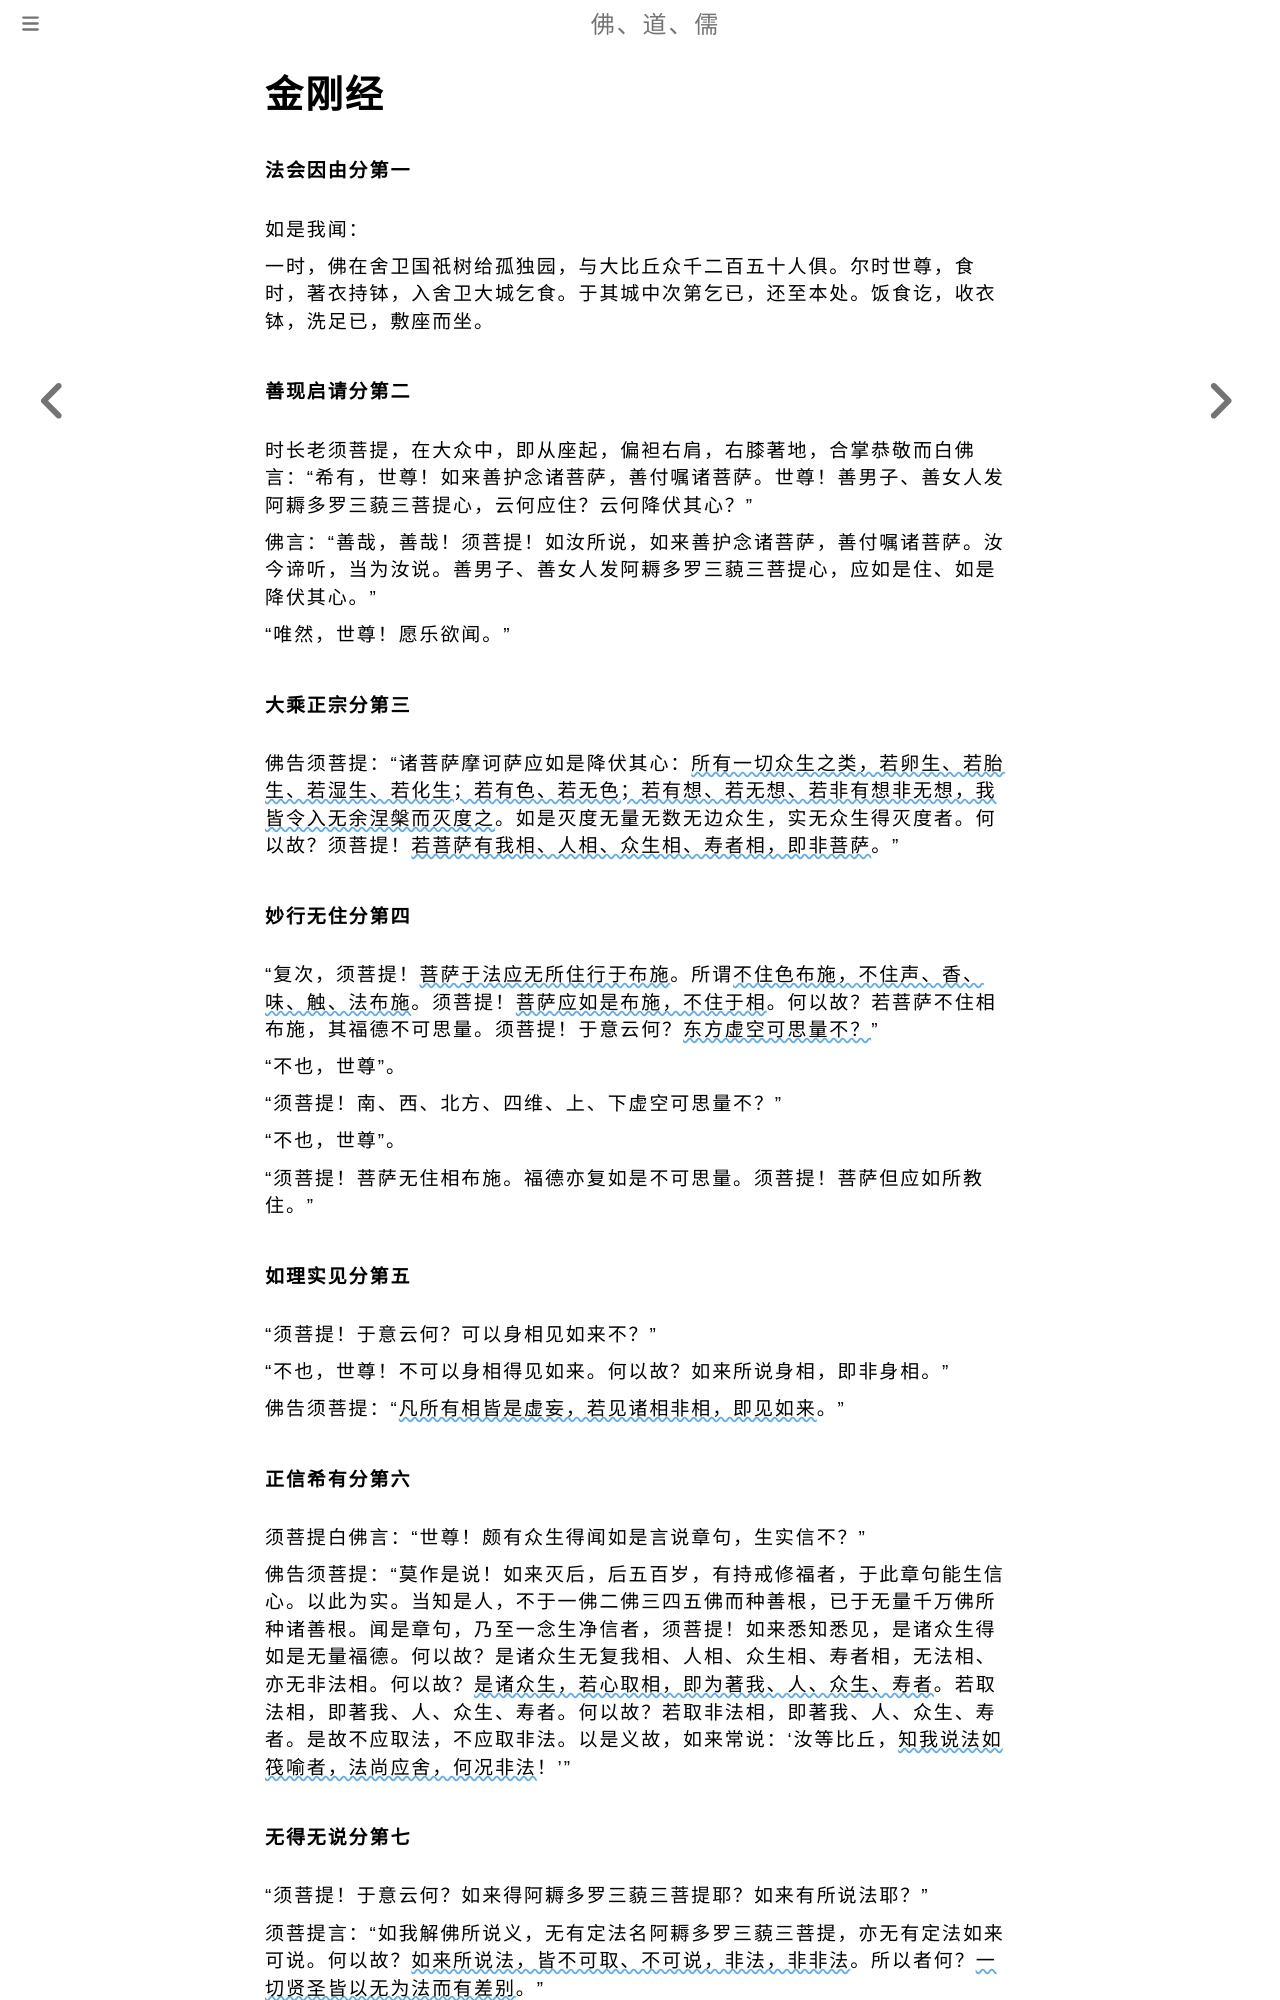

repository: fodaoru/fodaoru.github.io · page: Buddhism/JinGangJing.html · generator: mdbook

# 金刚经

#### 法会因由分第一

如是我闻：

一时，佛在舍卫国祇树给孤独园，与大比丘众千二百五十人俱。尔时世尊，食时，著衣持钵，入舍卫大城乞食。于其城中次第乞已，还至本处。饭食讫，收衣钵，洗足已，敷座而坐。

#### 善现启请分第二

时长老须菩提，在大众中，即从座起，偏袒右肩，右膝著地，合掌恭敬而白佛言：“希有，世尊！如来善护念诸菩萨，善付嘱诸菩萨。世尊！善男子、善女人发阿耨多罗三藐三菩提心，云何应住？云何降伏其心？”

佛言：“善哉，善哉！须菩提！如汝所说，如来善护念诸菩萨，善付嘱诸菩萨。汝今谛听，当为汝说。善男子、善女人发阿耨多罗三藐三菩提心，应如是住、如是降伏其心。”

“唯然，世尊！愿乐欲闻。”

#### 大乘正宗分第三

佛告须菩提：“诸菩萨摩诃萨应如是降伏其心：<u>所有一切众生之类，若卵生、若胎生、若湿生、若化生；若有色、若无色；若有想、若无想、若非有想非无想，我皆令入无余涅槃而灭度之</u>。如是灭度无量无数无边众生，实无众生得灭度者。何以故？须菩提！<u>若菩萨有我相、人相、众生相、寿者相，即非菩萨</u>。”

#### 妙行无住分第四

“复次，须菩提！<u>菩萨于法应无所住行于布施</u>。所谓<u>不住色布施，不住声、香、味、触、法布施</u>。须菩提！<u>菩萨应如是布施，不住于相</u>。何以故？若菩萨不住相布施，其福德不可思量。须菩提！于意云何？<u>东方虚空可思量不？</u>”

“不也，世尊”。

“须菩提！南、西、北方、四维、上、下虚空可思量不？”

“不也，世尊”。

“须菩提！菩萨无住相布施。福德亦复如是不可思量。须菩提！菩萨但应如所教住。”

#### 如理实见分第五

“须菩提！于意云何？可以身相见如来不？”

“不也，世尊！不可以身相得见如来。何以故？如来所说身相，即非身相。”

佛告须菩提：“<u>凡所有相皆是虚妄，若见诸相非相，即见如来</u>。”

#### 正信希有分第六

须菩提白佛言：“世尊！颇有众生得闻如是言说章句，生实信不？”

佛告须菩提：“莫作是说！如来灭后，后五百岁，有持戒修福者，于此章句能生信心。以此为实。当知是人，不于一佛二佛三四五佛而种善根，已于无量千万佛所种诸善根。闻是章句，乃至一念生净信者，须菩提！如来悉知悉见，是诸众生得如是无量福德。何以故？是诸众生无复我相、人相、众生相、寿者相，无法相、亦无非法相。何以故？<u>是诸众生，若心取相，即为著我、人、众生、寿者</u>。若取法相，即著我、人、众生、寿者。何以故？若取非法相，即著我、人、众生、寿者。是故不应取法，不应取非法。以是义故，如来常说：‘汝等比丘，<u>知我说法如筏喻者，法尚应舍，何况非法</u>！’”

#### 无得无说分第七

“须菩提！于意云何？如来得阿耨多罗三藐三菩提耶？如来有所说法耶？”

须菩提言：“如我解佛所说义，无有定法名阿耨多罗三藐三菩提，亦无有定法如来可说。何以故？<u>如来所说法，皆不可取、不可说，非法，非非法</u>。所以者何？<u>一切贤圣皆以无为法而有差别</u>。”
